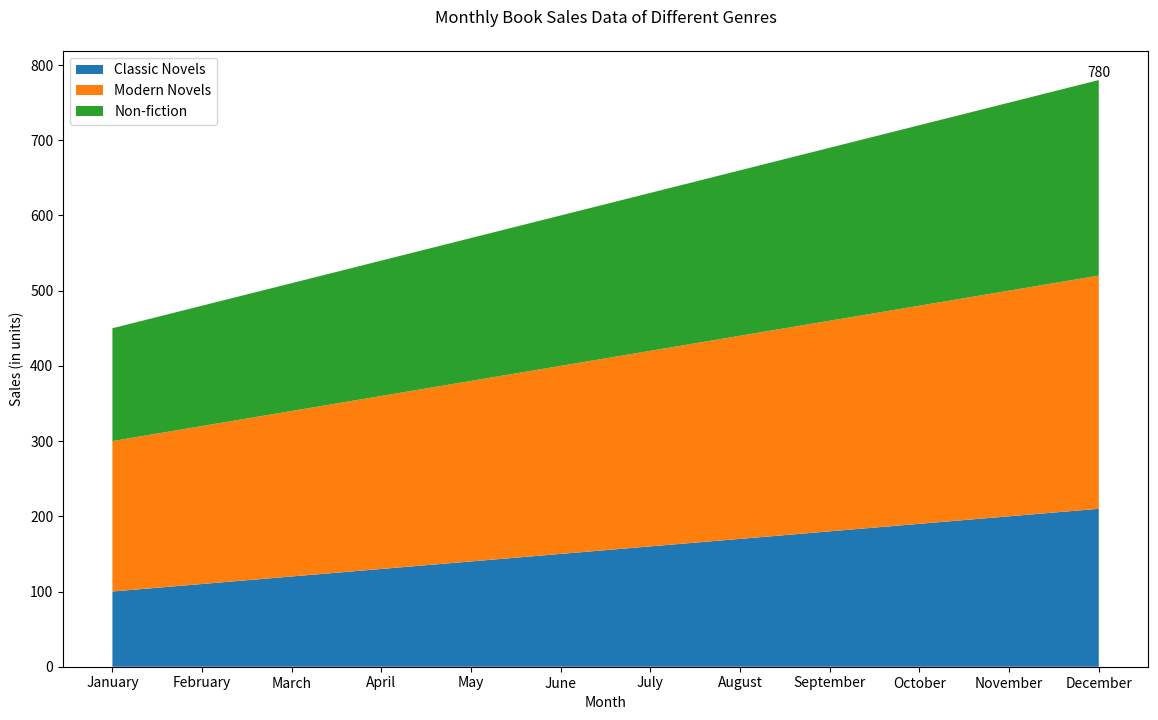

Source code (Python):

import matplotlib.pyplot as plt
import pandas as pd

data = {
    'Month': ['January', 'February', 'March', 'April', 'May', 'June', 
              'July', 'August', 'September', 'October', 'November', 'December'],
    'Classic Novels': [100, 110, 120, 130, 140, 150, 160, 170, 180, 190, 200, 210],
    'Modern Novels': [200, 210, 220, 230, 240, 250, 260, 270, 280, 290, 300, 310],
    'Non-fiction': [150, 160, 170, 180, 190, 200, 210, 220, 230, 240, 250, 260]
}

df = pd.DataFrame(data)

plt.figure(figsize=(14, 8))

plt.stackplot(df['Month'],
              df['Classic Novels'], df['Modern Novels'], df['Non-fiction'],
              labels=['Classic Novels', 'Modern Novels', 'Non-fiction'],
              colors=['#1f77b4', '#ff7f0e', '#2ca02c'])

plt.title('Monthly Book Sales Data of Different Genres', pad=20)
plt.xlabel('Month')
plt.ylabel('Sales (in units)')
plt.legend(loc='upper left')

for i, (mon, a, b, c) in enumerate(zip(df['Month'], df['Classic Novels'], df['Modern Novels'], df['Non-fiction'])):
    if mon == 'December':
        plt.text(i, a+b+c, f'{a+b+c}', ha='center', va='bottom')

plt.show()
